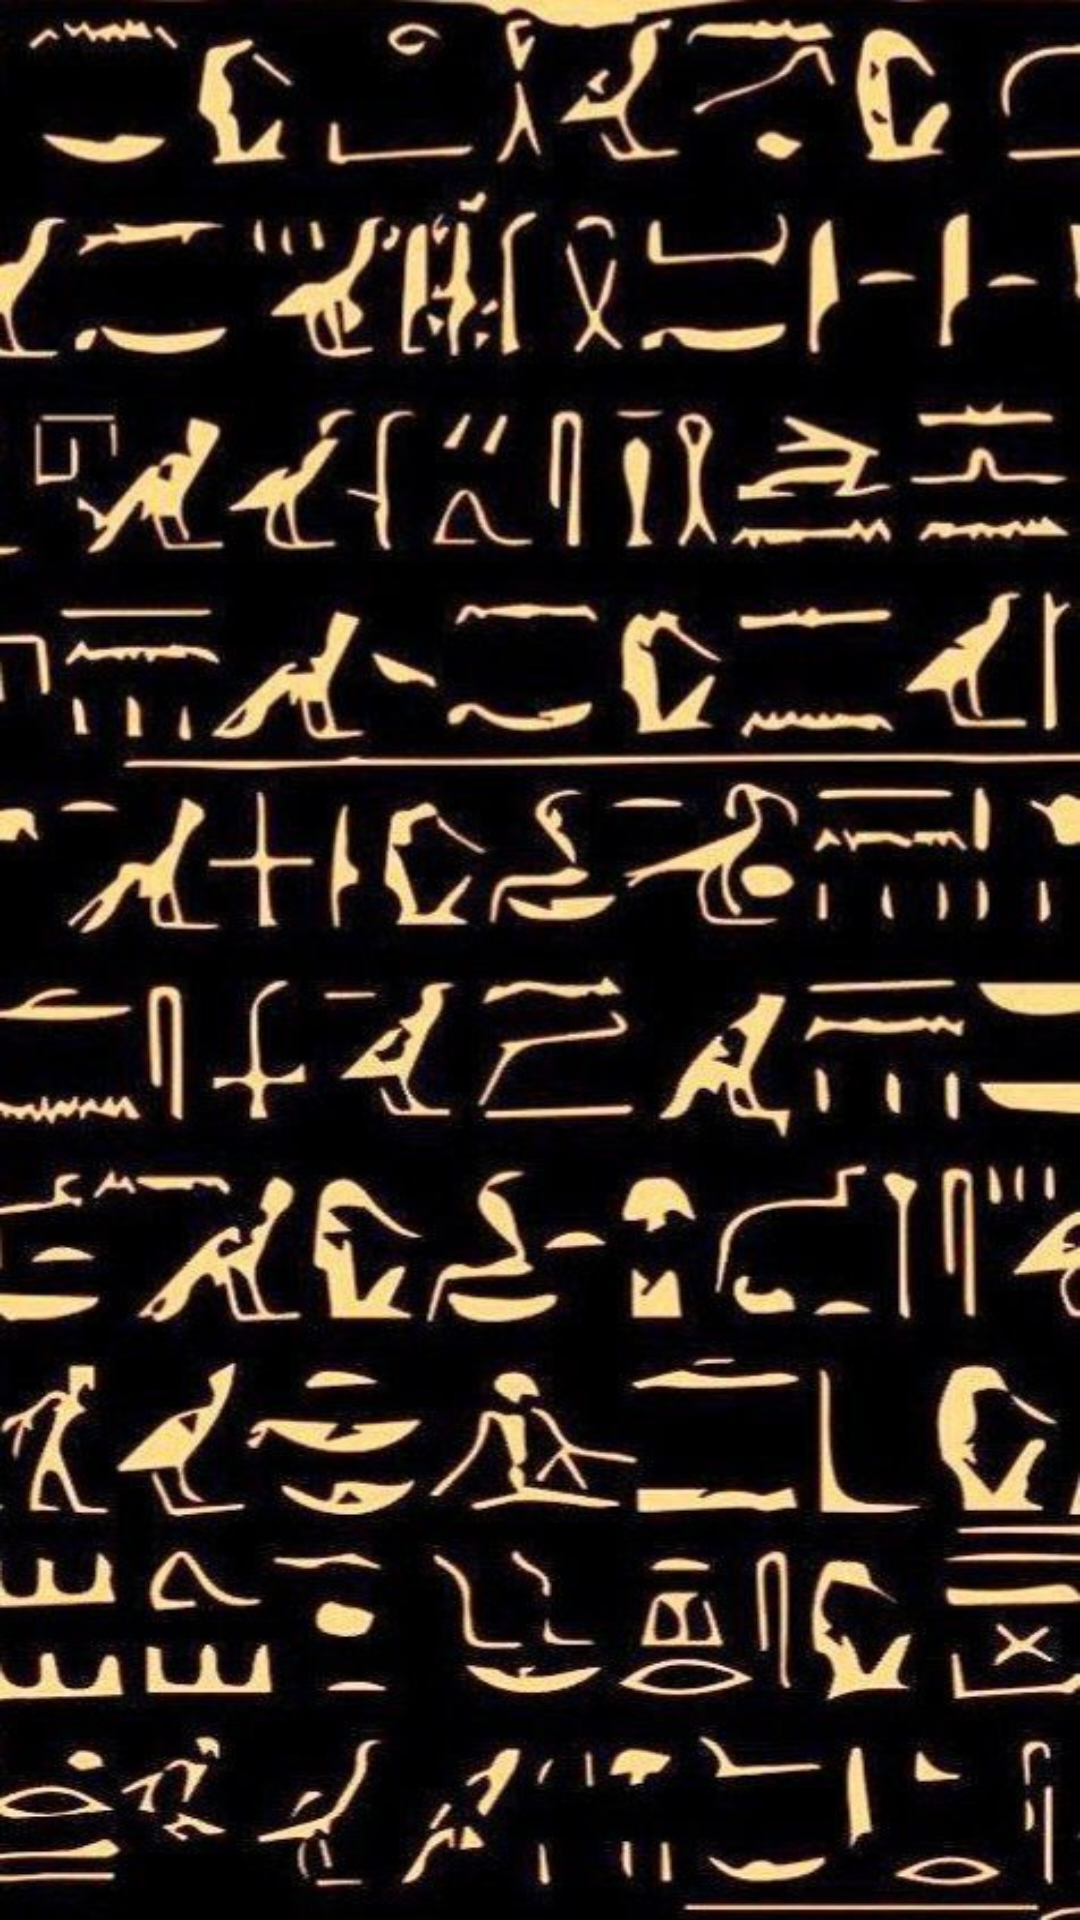

Write the Android layout XML for this screen, with the resource values it uses.
<!-- AndroidManifest.xml: application theme Theme.Mommia -->
<!-- res/layout/activity_splash_screen.xml -->
<?xml version="1.0" encoding="utf-8"?>
<RelativeLayout xmlns:android="http://schemas.android.com/apk/res/android"
    xmlns:app="http://schemas.android.com/apk/res-auto"
    xmlns:tools="http://schemas.android.com/tools"
    android:layout_width="match_parent"
    android:background="@color/black"
    android:layout_height="match_parent"
    tools:context=".SplashScreen">
    <View
        android:layout_width="match_parent"
        android:layout_height="match_parent"
        android:background="@drawable/background"/>

</RelativeLayout>
<!-- resources referenced by this layout -->
<resources>
  <color name="black">#FF000000</color>
  <!-- drawable background: png bitmap (drawable, 772070 bytes) -->
  <style name="Theme.Mommia" parent="Theme.MaterialComponents.Light.NoActionBar.Bridge">
          
          <item name="colorPrimary">@color/purple_500</item>
          <item name="colorPrimaryVariant">@color/black</item>
          <item name="colorOnPrimary">@color/white</item>
          
          <item name="colorSecondary">@color/teal_200</item>
          <item name="colorSecondaryVariant">@color/teal_700</item>
          <item name="colorOnSecondary">@color/black</item>
          
          <item name="android:statusBarColor">?attr/colorPrimaryVariant</item>
          
      </style>
  <color name="purple_500">#FF6200EE</color>
  <color name="white">#FFFFFFFF</color>
  <color name="teal_200">#FF03DAC5</color>
  <color name="teal_700">#FF018786</color>
</resources>
